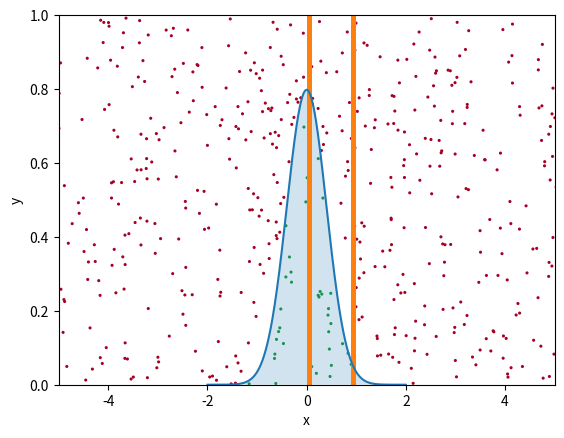

This chart was generated by the following Python code:
#%%
''''
import numpy as np
import matplotlib.pyplot as plt
x1= np.random.rand(100000)
x2= np.random.rand(100000)
y1= np.sqrt(-2*np.log(x1))* np.cos(2*np.pi*  x2)
y2= np.sqrt(-2*np.log(x1))* np.sin(2*np.pi*  x2)
plt.hist(y1, bins=50)
plt.show()



'''
import numpy as np
import matplotlib.pyplot as plt
#x = np.random.rand(10000)
def gauss(x):
    return np.sqrt(2/np.pi)* np.exp(-np.pi * x**2)

xs = np.linspace(-2, 2 ,100000)
ys = gauss(xs)
#plt.hist(ys)

plt.plot(xs, ys)


plt.fill_between(xs, ys, 0, alpha=0.2)
plt.xlabel("x"), plt.ylabel("f(x)")

def batch_sample_2(function, num_samples, xmin=-10, xmax=10, ymax=1.0):
    
    x = np.random.uniform(low=xmin, high=xmax, size=num_samples)
    y = np.random.uniform(low=0, high=ymax, size=num_samples)
    passed = (y < function(x)).astype(int)
    
    return x, y, passed

x, y, passed = batch_sample_2(gauss, 1000)

plt.scatter(x, y,c=passed,  cmap="RdYlGn", vmin=-0.0, vmax=1.1, lw=0, s=5)
plt.xlabel("x"), plt.ylabel("y"), plt.xlim(-5, 5), plt.ylim(0, 1.0)
plt.hist(passed)

print(f"Efficiency is only {passed.mean() * 100:0.1f}%")

plt.show()


# %%
